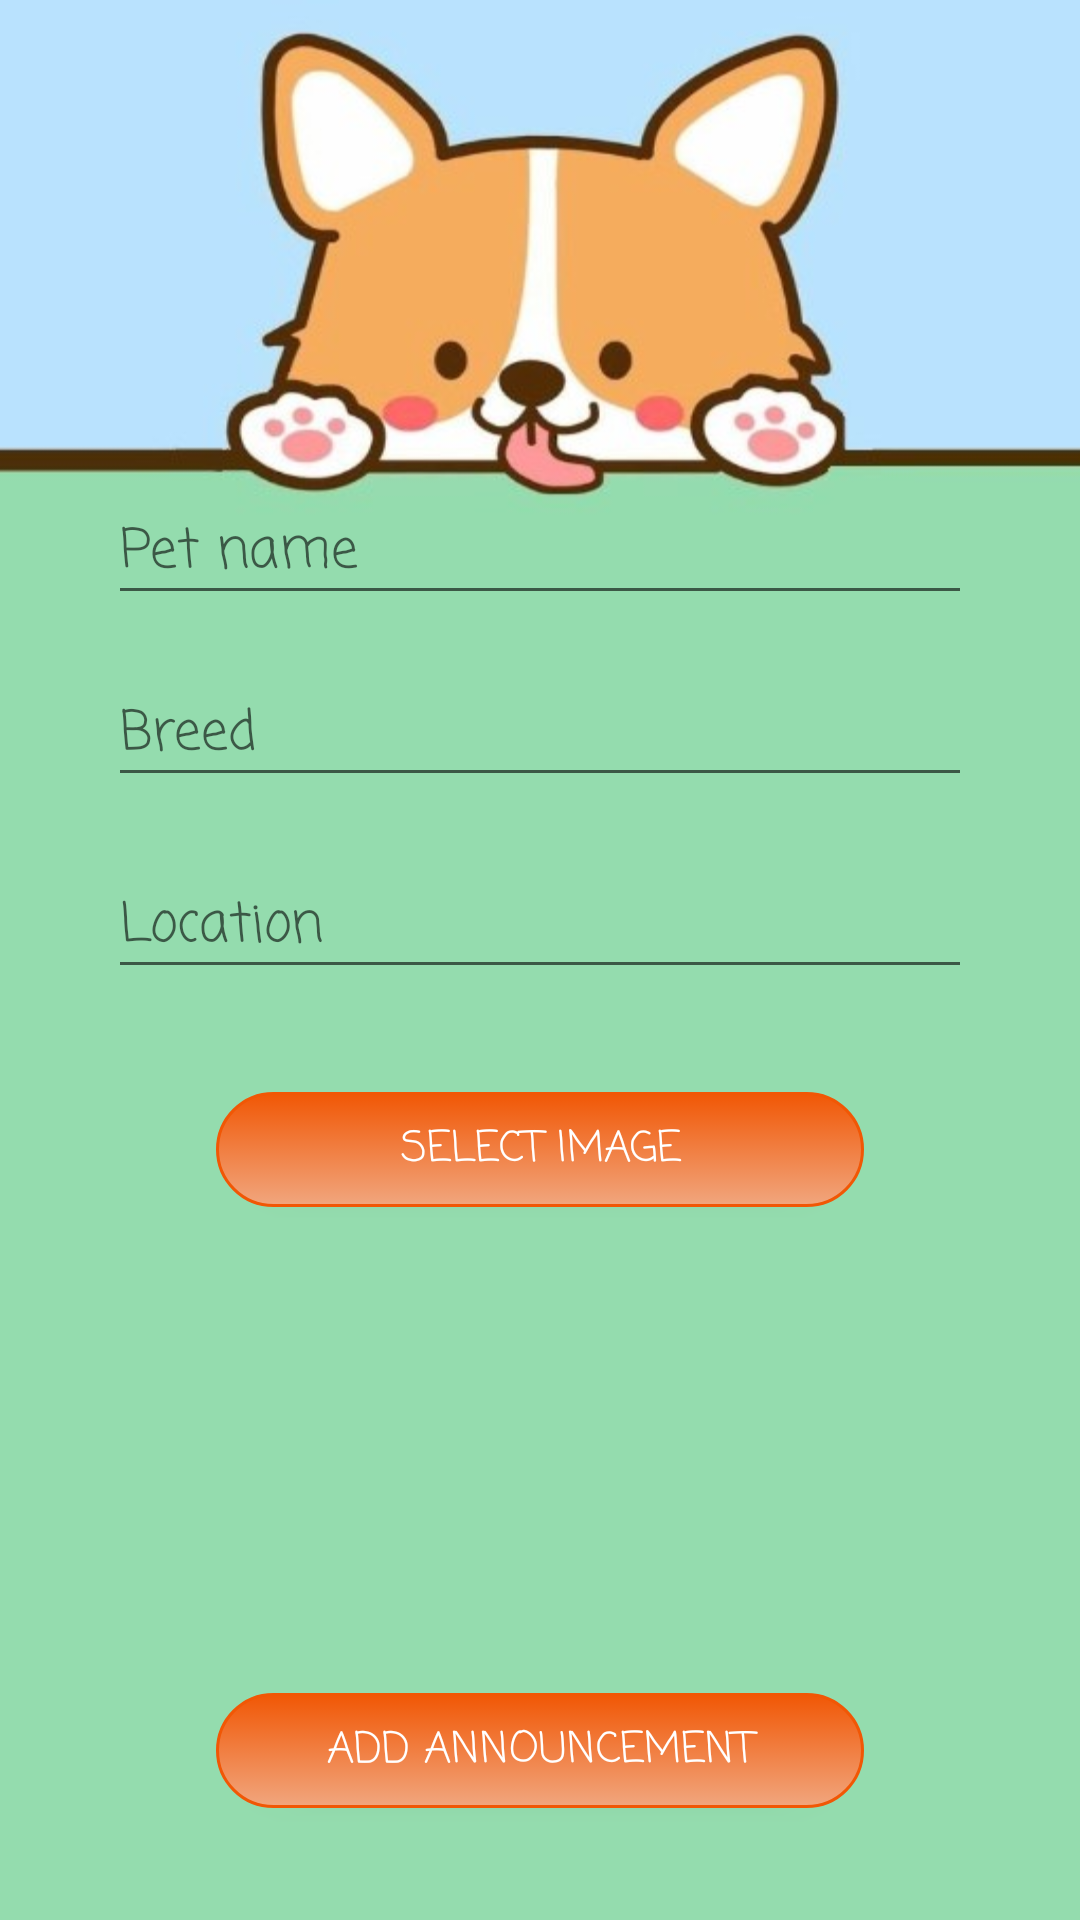

Layout XML and referenced resources for this Android screen:
<!-- AndroidManifest.xml: application theme Theme.AppCompat.Light -->
<!-- res/layout/fragment_add.xml -->
<?xml version="1.0" encoding="utf-8"?>
<androidx.constraintlayout.widget.ConstraintLayout
    xmlns:android="http://schemas.android.com/apk/res/android"  android:layout_width="match_parent"
    android:layout_height="match_parent"
    android:background="@drawable/background_add"
    xmlns:app="http://schemas.android.com/apk/res-auto">

    <EditText
        android:id="@+id/edt_name"
        android:layout_width="0dp"
        android:fontFamily="casual"
        app:layout_constraintWidth_percent="0.8"
        android:layout_height="wrap_content"
        app:layout_constraintStart_toStartOf="parent"
        app:layout_constraintEnd_toEndOf="parent"
        app:layout_constraintVertical_bias="0.3"
        app:layout_constraintVertical_chainStyle="packed"
        app:layout_constraintTop_toTopOf="parent"
        android:hint="@string/pet_name"
        android:inputType="textEmailAddress"
        app:layout_constraintBottom_toTopOf="@id/edt_breed"
        />
    <EditText
        android:id="@+id/edt_breed"
        android:layout_width="0dp"
        android:fontFamily="casual"
        app:layout_constraintWidth_percent="0.8"
        android:layout_marginTop="@dimen/default_space"
        android:layout_height="wrap_content"
        app:layout_constraintStart_toStartOf="parent"
        android:hint="@string/breed"
        app:layout_constraintEnd_toEndOf="parent"
        app:layout_constraintVertical_bias="0.01"
        app:layout_constraintBottom_toBottomOf="parent"
        app:layout_constraintTop_toBottomOf="@id/edt_name"
        />

    <EditText
        android:id="@+id/edt_location"
        android:layout_width="0dp"
        android:fontFamily="casual"
        android:layout_height="wrap_content"
        android:layout_marginTop="@dimen/default_space"
        android:hint="@string/location"
        app:layout_constraintBottom_toBottomOf="parent"
        app:layout_constraintEnd_toEndOf="parent"
        app:layout_constraintStart_toStartOf="parent"
        app:layout_constraintTop_toBottomOf="@id/edt_breed"
        app:layout_constraintVertical_bias="0.01"
        app:layout_constraintWidth_percent="0.8" />


    <Button
        android:id="@+id/BSelectImage"
        android:layout_width="0dp"
        android:layout_height="0dp"
        android:fontFamily="casual"
        android:layout_centerHorizontal="true"
        android:layout_marginTop="32dp"
        android:background="@drawable/selector_button_background_orange"
        android:text="SELECT IMAGE"
        android:textColor="@color/selector_white_alpha"
        app:layout_constraintBottom_toBottomOf="parent"
        app:layout_constraintEnd_toEndOf="parent"
        app:layout_constraintHeight_percent="0.06"
        app:layout_constraintStart_toStartOf="parent"
        app:layout_constraintTop_toBottomOf="@id/edt_location"
        app:layout_constraintVertical_bias="0.01"
        app:layout_constraintWidth_percent="0.6" />

    <ImageView
        android:id="@+id/IVPreviewImage"
        android:layout_width="90dp"
        android:layout_height="90dp"
        android:layout_below="@id/BSelectImage"
        android:layout_marginStart="16dp"
        android:layout_marginTop="16dp"
        android:layout_marginEnd="16dp"
        app:layout_constraintBottom_toBottomOf="parent"
        app:layout_constraintEnd_toEndOf="parent"
        app:layout_constraintHeight_percent="0.06"
        app:layout_constraintHorizontal_bias="0.498"
        app:layout_constraintStart_toStartOf="parent"
        app:layout_constraintTop_toBottomOf="@id/BSelectImage"
        app:layout_constraintVertical_bias="0.0"
        app:layout_constraintWidth_percent="0.6" />

    <Button
        android:id="@+id/btn_addAnnouncement"
        android:layout_width="0dp"
        android:fontFamily="casual"
        android:layout_height="0dp"
        android:background="@drawable/selector_button_background_orange"
        android:text="@string/add"
        android:textColor="@color/selector_white_alpha"
        app:layout_constraintBottom_toBottomOf="parent"
        app:layout_constraintEnd_toEndOf="parent"
        app:layout_constraintHeight_percent="0.06"
        app:layout_constraintStart_toStartOf="parent"
        app:layout_constraintTop_toBottomOf="@id/IVPreviewImage"
        app:layout_constraintVertical_bias="0.6"
        app:layout_constraintWidth_percent="0.6" />
</androidx.constraintlayout.widget.ConstraintLayout>
<!-- resources referenced by this layout -->
<resources>
  <dimen name="default_space">16dp</dimen>
  <!-- drawable background_add: jpg bitmap (drawable-v24, 25405 bytes) -->
  <!-- drawable selector_button_background_orange (drawable-v24) -->
  <?xml version="1.0" encoding="utf-8"?>
  <selector xmlns:android="http://schemas.android.com/apk/res/android">
      <item android:drawable="@drawable/shape_button_background_orange_reverse"  android:state_selected="true"></item>
      <item android:drawable="@drawable/shape_button_background_orange_reverse" android:state_pressed="true"></item>
      <item android:drawable="@drawable/shape_button_background_orange"/>
  </selector>
  <string name="add">Add announcement</string>
  <string name="breed">Breed</string>
  <string name="location">Location</string>
  <string name="pet_name">Pet name</string>
  <!-- drawable shape_button_background_orange_reverse (drawable-v24) -->
  <?xml version="1.0" encoding="utf-8"?>
  <shape xmlns:android="http://schemas.android.com/apk/res/android"
      android:shape="rectangle" >
  
  
      <gradient android:startColor="@color/light_orange"
          android:endColor="@color/hot_orange"
          android:angle="-90"/>
      <stroke android:color="@color/hot_orange"
          android:width="1dp"/>
      <corners android:radius="70dp"/>
      <padding
          android:top="1dp"
          android:right="1dp"
          android:bottom="1dp"
          android:left="1dp"/>
  
  </shape>
  <!-- drawable shape_button_background_orange (drawable-v24) -->
  <?xml version="1.0" encoding="utf-8"?>
  <shape xmlns:android="http://schemas.android.com/apk/res/android"
      android:shape="rectangle" >
  
  
      <gradient android:startColor="@color/light_orange"
          android:endColor="@color/hot_orange"
          android:angle="90"/>
      <stroke android:color="@color/hot_orange"
          android:width="1dp"/>
      <corners android:radius="70dp"/>
      <padding
          android:top="1dp"
          android:right="1dp"
          android:bottom="1dp"
          android:left="1dp"/>
  
  </shape>
  <color name="light_orange">#F1A67E</color>
  <color name="hot_orange">#F15705</color>
</resources>
